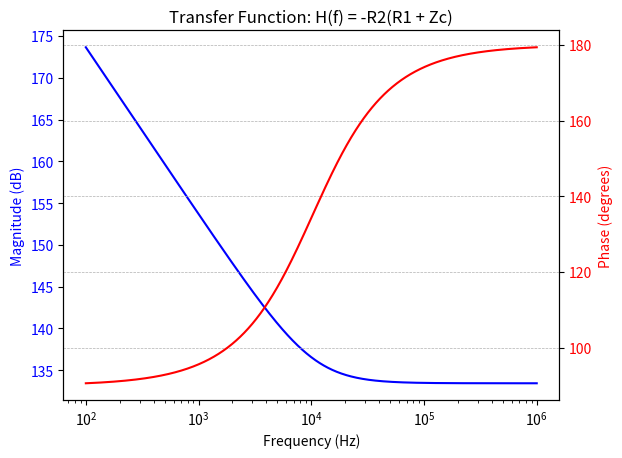

The matplotlib source for this figure:
import numpy as np
import matplotlib.pyplot as plt

# Define component values
R1 = 4.7e3  # 4.7k Ohm
R2 = 1e3    # 1k Ohm
C = 3.3e-9  # 3.3nF

# Define frequency range (log scale)
freqs = np.logspace(2, 6, 1000)  # 100 Hz to 1 MHz
omega = 2 * np.pi * freqs

# Define capacitor impedance
Z_C = -1j / (omega * C)

# Your derived transfer function: H(f) = -R2 * (R1 + Zc)
H_f = -R2 * (R1 + Z_C)

# Plotting
fig, ax1 = plt.subplots()
ax2 = ax1.twinx()

# Magnitude in dB
ax1.plot(freqs, 20 * np.log10(np.abs(H_f)), 'b', label='Magnitude (dB)')
ax1.set_xlabel("Frequency (Hz)")
ax1.set_ylabel("Magnitude (dB)", color='b')
ax1.set_xscale("log")
ax1.tick_params(axis='y', labelcolor='b')

# Phase in degrees
ax2.plot(freqs, np.angle(H_f, deg=True), 'r', label='Phase (degrees)')
ax2.set_ylabel("Phase (degrees)", color='r')
ax2.tick_params(axis='y', labelcolor='r')

plt.title("Transfer Function: H(f) = -R2(R1 + Zc)")
plt.grid(True, which="both", linestyle="--", linewidth=0.5)
plt.show()